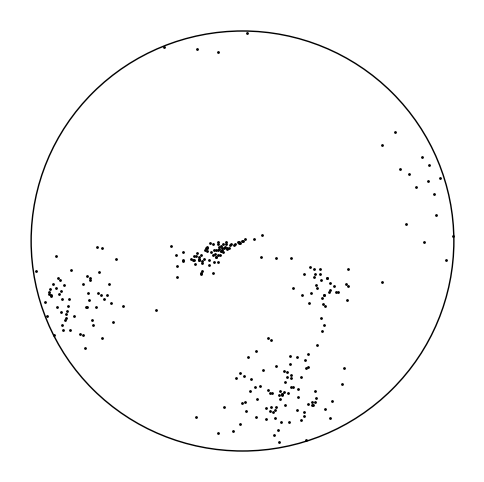

The matplotlib source for this figure:
import random
import math
import matplotlib.pyplot as plt

#creates js orientations
n_js = random.randint(2,5)
dip = []
dipdir = []
setnr = []
n_planes = []

for i in range (n_js):
    dip.append(random.randint(0,90))
    dipdir.append(random.randint(0,360))
    setnr.append(i)
    n_planes.append(random.randint(30,100))

#creates planes
dips = []
dipdirs = []
cluster_nr = []
    
for k in range(n_js):
    for i in range (n_planes[k]):
        dips.append(random.gauss(dip[k],10))
        dipdirs.append(random.gauss(dipdir[k],10))
        cluster_nr.append(k)
    
for i in range(len(dips)):
    if dips[i] > 90:
        dips[i] = 90-(dips[i]-90)
        if dipdirs[i] >= 180:
            dipdirs[i] = dipdirs[i]-180
        else:
            dipdirs[i] = dipdirs[i]+180

def pole_calculator(a,b):
    ### calculate upward directed normals
    n_X = []
    n_Y = []
    n_Z = []
    for i in range(len(a)):
        dip = float(a[i])
        dipdir = float(b[i])
        X = math.sin(math.radians(dip)) * math.sin(math.radians(dipdir)) #block theory eq. 3.11a
        Y = math.sin(math.radians(dip)) * math.cos(math.radians(dipdir)) #block theory eq. 3.11b
        Z = math.cos(math.radians(dip)) #block theory eq. 3.11c
        n_X.append(X)
        n_Y.append(Y)
        n_Z.append(Z)

    ### calculate position in reference circle for poles -> - for lower hemisphere
    coordinates = []
    pole_x = []
    pole_y = []
    for i in range(len(a)):
        x = n_X[i]/(1+n_Z[i])
        y = n_Y[i]/(1+n_Z[i])
        pole_x.append(-x)
        pole_y.append(-y)
    coordinates.append(pole_x)
    coordinates.append(pole_y)
    return coordinates

# simple stereographic pole projection of generated sets of discontinuities
plane_poles = pole_calculator(dips, dipdirs)


ax1 = plt.gca()
ax1.cla()
ax1.set_xlim(-1.1,1.1)
ax1.set_ylim(-1.1,1.1)

ax1.scatter (plane_poles[0], plane_poles[1], label = 'poles', color = 'black', s = 1)

ref_circle = plt.Circle((0, 0), 1, color='black', fill=None)
ax1.add_artist(ref_circle)

fig = plt.gcf()
plt.axis('off')
fig.set_size_inches(6,6)
ax1 = fig.gca()
plt.show()
